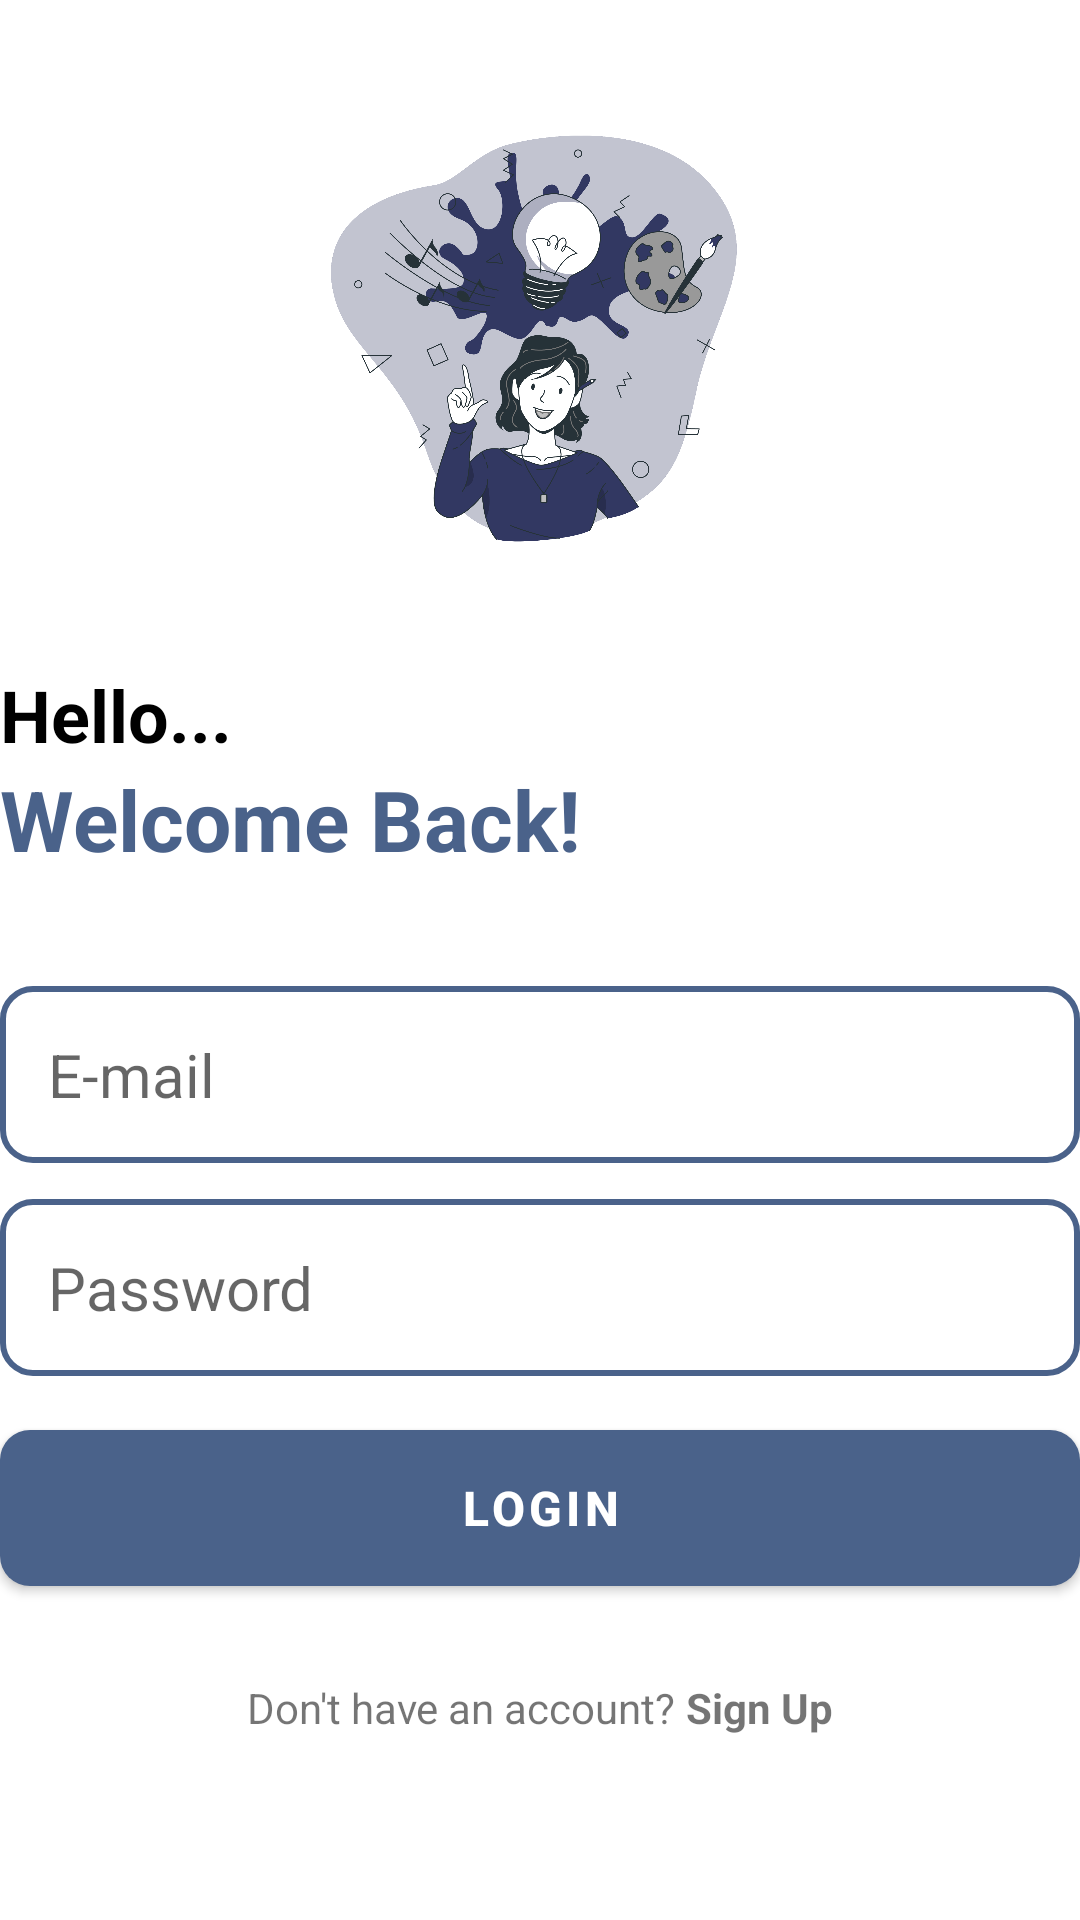

Produce the Android XML layout that renders to this screen, including the resource entries it uses.
<!-- AndroidManifest.xml: application theme Theme.Techou -->
<!-- res/layout/activity_login.xml -->
<?xml version="1.0" encoding="utf-8"?>
<RelativeLayout xmlns:android="http://schemas.android.com/apk/res/android"
    xmlns:app="http://schemas.android.com/apk/res-auto"
    xmlns:tools="http://schemas.android.com/tools"
    android:layout_width="match_parent"
    android:layout_height="match_parent"
    android:layout_marginVertical="10dp"
    android:layout_marginHorizontal="32dp"
    tools:context=".LoginActivity">

    <ImageView
        android:layout_width="158dp"
        android:layout_height="158dp"
        android:layout_centerHorizontal="true"
        android:layout_marginVertical="32dp"
        android:id="@+id/login_icon"
        android:src="@drawable/login"/>

    <LinearLayout
        android:layout_width="match_parent"
        android:layout_height="wrap_content"
        android:layout_below="@id/login_icon"
        android:id="@+id/hello_text"
        android:orientation="vertical">

        <TextView
            android:layout_width="match_parent"
            android:layout_height="wrap_content"
            android:text="Hello..."
            android:textSize="24sp"
            android:textStyle="bold"
            android:textColor="@color/black"/>

        <TextView
            android:layout_width="match_parent"
            android:layout_height="wrap_content"
            android:text="Welcome Back!"
            android:textSize="28sp"
            android:textStyle="bold"
            android:textColor="@color/my_primary"/>

    </LinearLayout>

    <LinearLayout
        android:layout_width="match_parent"
        android:layout_height="wrap_content"
        android:id="@+id/form_layout"
        android:layout_below="@+id/hello_text"
        android:layout_marginVertical="25dp"
        android:orientation="vertical">

        <EditText
            android:layout_width="match_parent"
            android:layout_height="wrap_content"
            android:id="@+id/email_edit_text"
            android:inputType="textEmailAddress"
            android:hint="E-mail"
            android:textSize="20sp"
            android:background="@drawable/rounded_corner"
            android:padding="16dp"
            android:layout_marginTop="12dp"/>

        <EditText
            android:layout_width="match_parent"
            android:layout_height="wrap_content"
            android:id="@+id/password_edit_text"
            android:inputType="textPassword"
            android:hint="Password"
            android:textSize="20sp"
            android:background="@drawable/rounded_corner"
            android:padding="16dp"
            android:layout_marginTop="12dp"/>

        <com.google.android.material.button.MaterialButton
            android:layout_width="match_parent"
            android:layout_height="64dp"
            android:id="@+id/login_btn"
            android:text="Login"
            android:layout_marginTop="12dp"
            android:textSize="16sp"
            android:textStyle="bold"
            app:cornerRadius="10dp"
            app:backgroundTint="@color/my_primary"/>

        <ProgressBar
            android:layout_width="24dp"
            android:layout_height="64dp"
            android:id="@+id/progress_bar"
            android:layout_gravity="center"
            android:layout_marginTop="12dp"
            android:visibility="gone"/>

    </LinearLayout>

    <LinearLayout
        android:layout_width="match_parent"
        android:layout_height="wrap_content"
        android:layout_below="@id/form_layout"
        android:orientation="horizontal"
        android:gravity="center">

        <TextView
            android:layout_width="wrap_content"
            android:layout_height="wrap_content"
            android:text="Don't have an account? "/>

        <TextView
            android:layout_width="wrap_content"
            android:layout_height="wrap_content"
            android:id="@+id/create_account_text_view_btn"
            android:text="Sign Up"
            android:textStyle="bold"/>

    </LinearLayout>

</RelativeLayout>
<!-- resources referenced by this layout -->
<resources>
  <color name="black">#FF000000</color>
  <color name="my_primary">#4A628A</color>
  <!-- drawable login: png bitmap (drawable, 387420 bytes) -->
  <!-- drawable rounded_corner (drawable) -->
  <?xml version="1.0" encoding="utf-8"?>
  <shape xmlns:android="http://schemas.android.com/apk/res/android"
      android:shape="rectangle">
      <corners android:radius="10dp"/>
      <stroke android:width="2dp" android:color="@color/my_primary"/>
  </shape>
  <style name="Theme.Techou" parent="Theme.MaterialComponents.DayNight.DarkActionBar">
          
          <item name="colorPrimary">@color/purple_500</item>
          <item name="colorPrimaryVariant">@color/purple_700</item>
          <item name="colorOnPrimary">@color/white</item>
          
          <item name="colorSecondary">@color/teal_200</item>
          <item name="colorSecondaryVariant">@color/teal_700</item>
          <item name="colorOnSecondary">@color/black</item>
          
          <item name="android:statusBarColor">?attr/colorPrimaryVariant</item>
          
      </style>
  <color name="purple_500">#6200EE</color>
  <color name="purple_700">#3700B3</color>
  <color name="white">#FFFFFFFF</color>
  <color name="teal_200">#D8C8B3</color>
  <color name="teal_700">#FF018786</color>
</resources>
